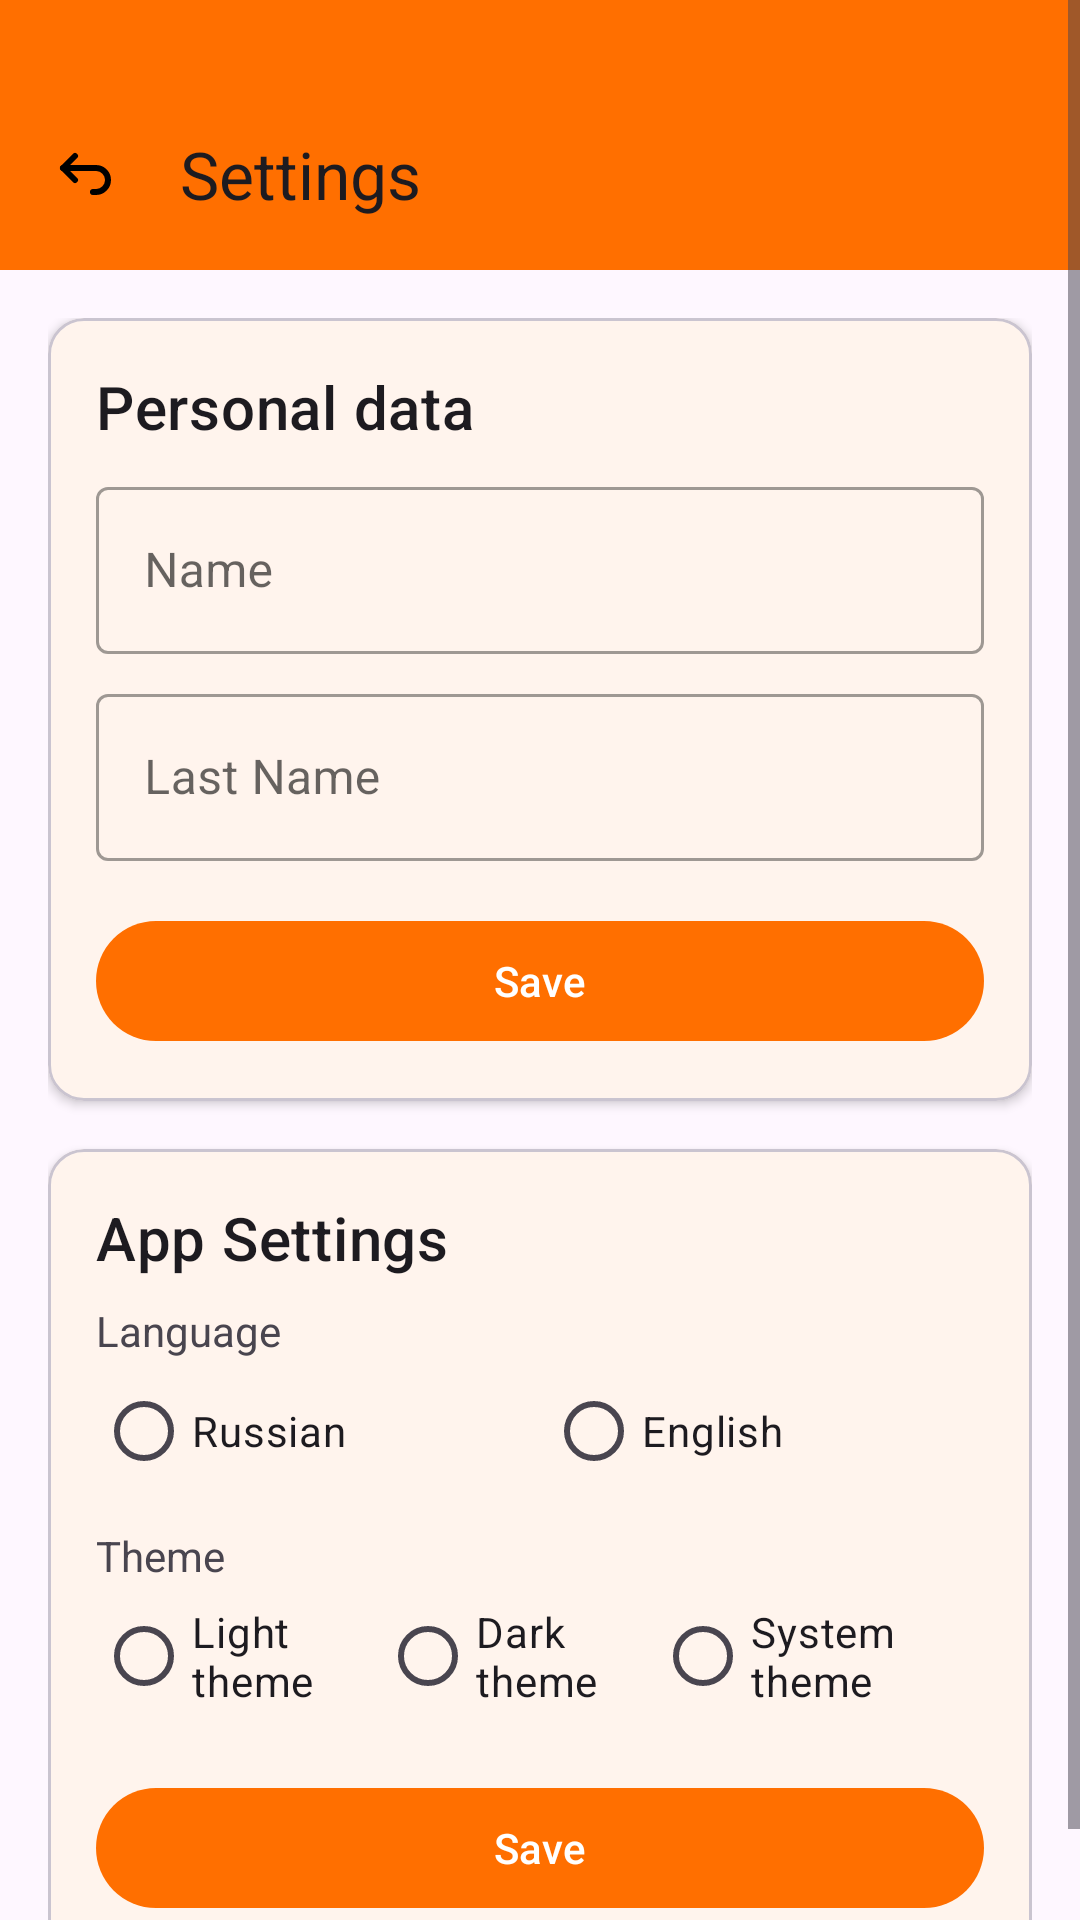

This screen was rendered from an Android layout file. Write that file and the resources it references.
<!-- AndroidManifest.xml: application theme Theme.KOdev -->
<!-- res/layout/activity_settings.xml -->
<?xml version="1.0" encoding="utf-8"?>
<ScrollView xmlns:android="http://schemas.android.com/apk/res/android"
    xmlns:app="http://schemas.android.com/apk/res-auto"
    xmlns:tools="http://schemas.android.com/tools"
    android:layout_width="match_parent"
    android:layout_height="match_parent"
    android:fillViewport="true">
    <LinearLayout
        android:layout_width="match_parent"
        android:layout_height="wrap_content"
        android:orientation="vertical">

    
        <com.google.android.material.appbar.MaterialToolbar
            android:id="@+id/materialToolbar"
            android:layout_width="match_parent"
            android:layout_height="26dp"
            android:background="?attr/colorPrimary"
            android:minHeight="?attr/actionBarSize"
            android:theme="?attr/actionBarTheme" />

        <com.google.android.material.appbar.MaterialToolbar
            android:id="@+id/toolbar"
            android:layout_width="match_parent"
            android:layout_height="wrap_content"
            android:background="@color/orange_500"
            android:textSize="22sp"
            app:navigationIcon="@drawable/ic_arrow_back"
            app:title="@string/settings_text"
            app:titleCentered="false" />

        <LinearLayout
        android:layout_width="match_parent"
        android:layout_height="wrap_content"
        android:orientation="vertical"
        android:padding="16dp">

        
        <com.google.android.material.card.MaterialCardView
            android:layout_width="match_parent"
            android:layout_height="wrap_content"
            android:layout_marginBottom="16dp"
            app:cardElevation="2dp">

            <LinearLayout
                android:layout_width="match_parent"
                android:layout_height="wrap_content"
                android:orientation="vertical"
                android:padding="16dp">

                <TextView
                    android:layout_width="match_parent"
                    android:layout_height="wrap_content"
                    android:text="@string/personal_data"
                    android:textAppearance="?attr/textAppearanceHeadline6"
                    android:layout_marginBottom="8dp"/>

                <com.google.android.material.textfield.TextInputLayout
                    android:id="@+id/firstNameInput"
                    style="@style/Widget.MaterialComponents.TextInputLayout.OutlinedBox"
                    android:layout_width="match_parent"
                    android:layout_height="wrap_content"
                    android:layout_marginBottom="8dp"
                    android:hint="@string/nameText">

                    <com.google.android.material.textfield.TextInputEditText
                        android:layout_width="match_parent"
                        android:layout_height="wrap_content"/>
                </com.google.android.material.textfield.TextInputLayout>

                <com.google.android.material.textfield.TextInputLayout
                    android:id="@+id/lastNameInput"
                    style="@style/Widget.MaterialComponents.TextInputLayout.OutlinedBox"
                    android:layout_width="match_parent"
                    android:layout_height="wrap_content"
                    android:hint="@string/lastNameText">

                    <com.google.android.material.textfield.TextInputEditText
                        android:layout_width="match_parent"
                        android:layout_height="wrap_content"/>
                </com.google.android.material.textfield.TextInputLayout>

                <com.google.android.material.button.MaterialButton
                    android:id="@+id/savePersonalDataButton"
                    style="@style/Widget.Material3.Button"
                    android:layout_width="match_parent"
                    android:layout_height="wrap_content"
                    android:layout_marginTop="16dp"
                    android:text="@string/save_button"/>
            </LinearLayout>
        </com.google.android.material.card.MaterialCardView>

        
        <com.google.android.material.card.MaterialCardView
            android:layout_width="match_parent"
            android:layout_height="wrap_content"
            app:cardElevation="2dp">

            <LinearLayout
                android:layout_width="match_parent"
                android:layout_height="wrap_content"
                android:orientation="vertical"
                android:padding="16dp">

                <TextView
                    android:layout_width="match_parent"
                    android:layout_height="wrap_content"
                    android:text="@string/app_settings"
                    android:textAppearance="?attr/textAppearanceHeadline6"
                    android:layout_marginBottom="8dp"/>

                
                <LinearLayout
                    android:layout_width="match_parent"
                    android:layout_height="wrap_content"
                    android:orientation="vertical"
                    android:layout_marginBottom="8dp">

                    <TextView
                        android:layout_width="match_parent"
                        android:layout_height="wrap_content"
                        android:text="@string/language"/>

                    <RadioGroup
                        android:id="@+id/languageRadioGroup"
                        android:layout_width="match_parent"
                        android:layout_height="wrap_content"
                        android:orientation="horizontal">

                        <com.google.android.material.radiobutton.MaterialRadioButton
                            android:id="@+id/russianRadio"
                            android:layout_width="wrap_content"
                            android:layout_height="wrap_content"
                            android:layout_weight="1"
                            android:text="@string/russian"/>

                        <com.google.android.material.radiobutton.MaterialRadioButton
                            android:id="@+id/englishRadio"
                            android:layout_width="wrap_content"
                            android:layout_height="wrap_content"
                            android:layout_weight="1"
                            android:text="@string/english"/>
                    </RadioGroup>
                </LinearLayout>

                
                <LinearLayout
                    android:layout_width="match_parent"
                    android:layout_height="wrap_content"
                    android:orientation="vertical">

                    <TextView
                        android:layout_width="match_parent"
                        android:layout_height="wrap_content"
                        android:text="@string/theme"/>

                    <RadioGroup
                        android:id="@+id/themeRadioGroup"
                        android:layout_width="match_parent"
                        android:layout_height="wrap_content"
                        android:orientation="horizontal">

                        <com.google.android.material.radiobutton.MaterialRadioButton
                            android:id="@+id/lightThemeRadio"
                            android:layout_width="wrap_content"
                            android:layout_height="wrap_content"
                            android:layout_weight="1"
                            android:text="@string/light_theme"/>

                        <com.google.android.material.radiobutton.MaterialRadioButton
                            android:id="@+id/darkThemeRadio"
                            android:layout_width="wrap_content"
                            android:layout_height="wrap_content"
                            android:layout_weight="1"
                            android:text="@string/dark_theme"/>

                        <com.google.android.material.radiobutton.MaterialRadioButton
                            android:id="@+id/systemThemeRadio"
                            android:layout_width="wrap_content"
                            android:layout_height="wrap_content"
                            android:layout_weight="1"
                            android:text="@string/system_theme"/>
                    </RadioGroup>
                </LinearLayout>

                <com.google.android.material.button.MaterialButton
                    android:id="@+id/saveAppSettingsButton"
                    style="@style/Widget.Material3.Button"
                    android:layout_width="match_parent"
                    android:layout_height="wrap_content"
                    android:layout_marginTop="16dp"
                    android:text="@string/save_button"/>
            </LinearLayout>
        </com.google.android.material.card.MaterialCardView>
    </LinearLayout>

    </LinearLayout>
</ScrollView>
<!-- resources referenced by this layout -->
<resources>
  <color name="orange_500">#FF6F00</color>
  <!-- drawable ic_arrow_back (drawable) -->
  <vector xmlns:android="http://schemas.android.com/apk/res/android"
      android:width="24dp"
      android:height="24dp"
      android:viewportWidth="24"
      android:viewportHeight="24"
      android:tint="?attr/colorOnSurface">
    <path
        android:pathData="M9,14L5,10L9,6"
        android:strokeLineJoin="round"
        android:strokeWidth="2"
        android:fillColor="#00000000"
        android:strokeColor="#000000"
        android:strokeLineCap="round"/>
    <path
        android:pathData="M5,10H16C17.061,10 18.078,10.421 18.828,11.172C19.579,11.922 20,12.939 20,14C20,15.061 19.579,16.078 18.828,16.828C18.078,17.579 17.061,18 16,18H15"
        android:strokeLineJoin="round"
        android:strokeWidth="2"
        android:fillColor="#00000000"
        android:strokeColor="#000000"
        android:strokeLineCap="round"/>
  </vector>
  <string name="app_settings">App Settings</string>
  <string name="dark_theme">Dark theme</string>
  <string name="english">Еnglish</string>
  <string name="language">Language</string>
  <string name="lastNameText">Last Name</string>
  <string name="light_theme">Light theme</string>
  <string name="nameText">Name</string>
  <string name="personal_data">Personal data</string>
  <string name="russian">Russian</string>
  <string name="save_button">Save</string>
  <string name="settings_text">Settings</string>
  <string name="system_theme">System theme</string>
  <string name="theme">Theme</string>
  <style name="Theme.KOdev" parent="Base.Theme.KOdev" />
  <style name="Base.Theme.KOdev" parent="Theme.Material3.DayNight.NoActionBar">
          <item name="colorPrimary">@color/orange_500</item>
          <item name="colorPrimaryContainer">@color/orange_200</item>
          <item name="colorOnPrimary">@color/white</item>
          <item name="colorSecondary">@color/orange_700</item>
          <item name="colorSecondaryContainer">@color/orange_200</item>
          <item name="colorOnSecondary">@color/white</item>
          <item name="colorSurface">@color/white</item>
          <item name="colorOnSurface">@color/black</item>
          <item name="colorError">@color/error_color</item>
          <item name="android:windowLightStatusBar">true</item>
          <item name="android:statusBarColor">@color/white</item>
          <item name="android:navigationBarColor">@color/white</item>
      </style>
  <color name="orange_200">#FFE0B2</color>
  <color name="white">#FFFFFFFF</color>
  <color name="orange_700">#FF8F00</color>
  <color name="black">#FF000000</color>
  <color name="error_color">#FF0000</color>
</resources>
